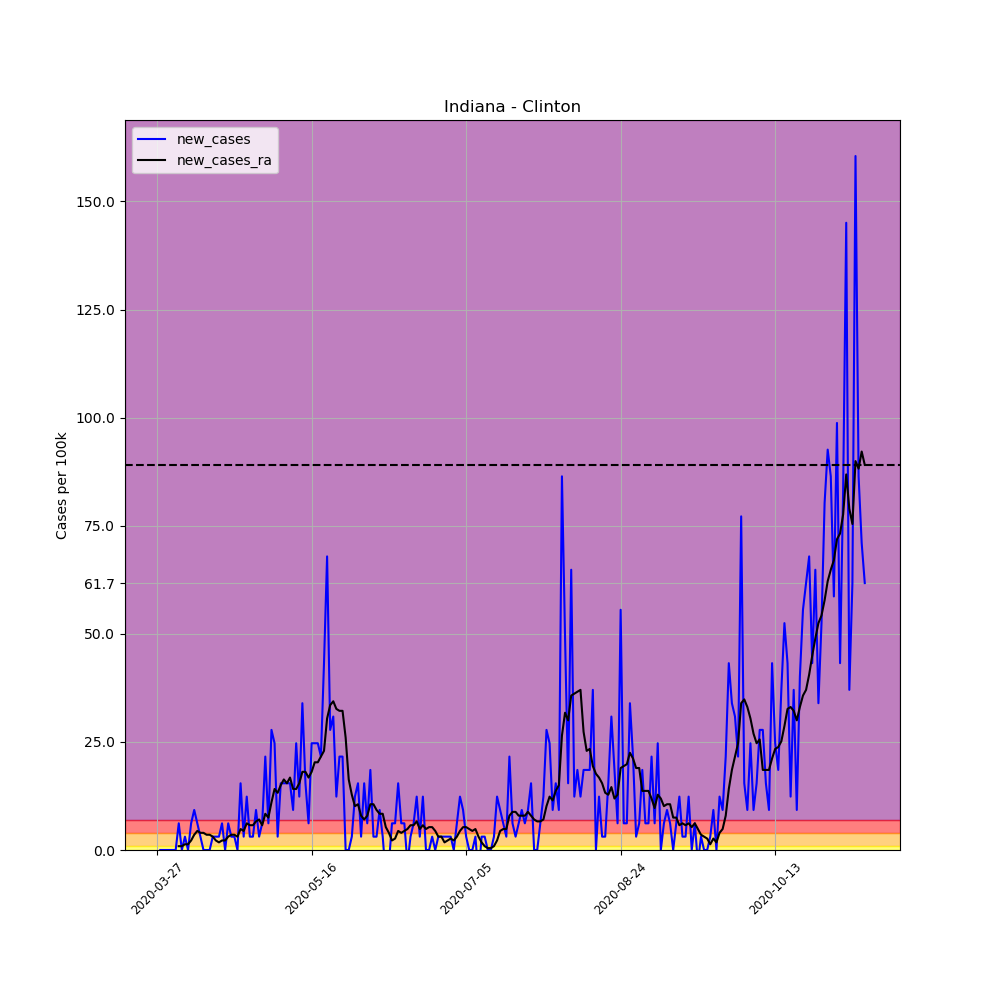

Data behind this chart, as committed beside it:
, date, county, state, fips, cases, deaths, COUNTY, STNAME, CTYNAME, POPESTIMATE2019, per_100k, per_100k_ra, new_cases, new_cases_ra
394200, 2020-03-27, Clinton, Indiana, 18023, 1, 0, 23, Indiana, Clinton, 32399, 3.087, , , 
394201, 2020-03-28, Clinton, Indiana, 18023, 1, 0, 23, Indiana, Clinton, 32399, 3.087, , 0.0, 
394202, 2020-03-29, Clinton, Indiana, 18023, 1, 0, 23, Indiana, Clinton, 32399, 3.087, , 0.0, 
394203, 2020-03-30, Clinton, Indiana, 18023, 1, 0, 23, Indiana, Clinton, 32399, 3.087, , 0.0, 
394204, 2020-03-31, Clinton, Indiana, 18023, 1, 0, 23, Indiana, Clinton, 32399, 3.087, , 0.0, 
394205, 2020-04-01, Clinton, Indiana, 18023, 1, 0, 23, Indiana, Clinton, 32399, 3.087, , 0.0, 
394206, 2020-04-02, Clinton, Indiana, 18023, 1, 0, 23, Indiana, Clinton, 32399, 3.087, 3.087, 0.0, 
394207, 2020-04-03, Clinton, Indiana, 18023, 3, 0, 23, Indiana, Clinton, 32399, 9.26, 3.968, 6.173, 0.8819
394208, 2020-04-04, Clinton, Indiana, 18023, 3, 0, 23, Indiana, Clinton, 32399, 9.26, 4.85, 0.0, 0.8819
394209, 2020-04-05, Clinton, Indiana, 18023, 4, 0, 23, Indiana, Clinton, 32399, 12.35, 6.173, 3.087, 1.323
394210, 2020-04-06, Clinton, Indiana, 18023, 4, 0, 23, Indiana, Clinton, 32399, 12.35, 7.496, 0.0, 1.323
394211, 2020-04-07, Clinton, Indiana, 18023, 6, 1, 23, Indiana, Clinton, 32399, 18.52, 9.7, 6.173, 2.205
394212, 2020-04-08, Clinton, Indiana, 18023, 9, 1, 23, Indiana, Clinton, 32399, 27.78, 13.23, 9.26, 3.527
394213, 2020-04-09, Clinton, Indiana, 18023, 11, 2, 23, Indiana, Clinton, 32399, 33.95, 17.64, 6.173, 4.409
394214, 2020-04-10, Clinton, Indiana, 18023, 12, 2, 23, Indiana, Clinton, 32399, 37.04, 21.61, 3.087, 3.968
394215, 2020-04-11, Clinton, Indiana, 18023, 12, 2, 23, Indiana, Clinton, 32399, 37.04, 25.57, 0.0, 3.968
394216, 2020-04-12, Clinton, Indiana, 18023, 12, 2, 23, Indiana, Clinton, 32399, 37.04, 29.1, 0.0, 3.527
394217, 2020-04-13, Clinton, Indiana, 18023, 12, 2, 23, Indiana, Clinton, 32399, 37.04, 32.63, 0.0, 3.527
394218, 2020-04-14, Clinton, Indiana, 18023, 13, 2, 23, Indiana, Clinton, 32399, 40.12, 35.72, 3.087, 3.087
394219, 2020-04-15, Clinton, Indiana, 18023, 14, 2, 23, Indiana, Clinton, 32399, 43.21, 37.92, 3.087, 2.205
394220, 2020-04-16, Clinton, Indiana, 18023, 15, 2, 23, Indiana, Clinton, 32399, 46.3, 39.68, 3.087, 1.764
394221, 2020-04-17, Clinton, Indiana, 18023, 17, 2, 23, Indiana, Clinton, 32399, 52.47, 41.89, 6.173, 2.205
394222, 2020-04-18, Clinton, Indiana, 18023, 17, 2, 23, Indiana, Clinton, 32399, 52.47, 44.09, 0.0, 2.205
394223, 2020-04-19, Clinton, Indiana, 18023, 19, 2, 23, Indiana, Clinton, 32399, 58.64, 47.18, 6.173, 3.087
394224, 2020-04-20, Clinton, Indiana, 18023, 20, 2, 23, Indiana, Clinton, 32399, 61.73, 50.71, 3.087, 3.527
394225, 2020-04-21, Clinton, Indiana, 18023, 21, 2, 23, Indiana, Clinton, 32399, 64.82, 54.23, 3.087, 3.527
394226, 2020-04-22, Clinton, Indiana, 18023, 21, 2, 23, Indiana, Clinton, 32399, 64.82, 57.32, 0.0, 3.087
394227, 2020-04-23, Clinton, Indiana, 18023, 26, 2, 23, Indiana, Clinton, 32399, 80.25, 62.17, 15.43, 4.85
394228, 2020-04-24, Clinton, Indiana, 18023, 27, 2, 23, Indiana, Clinton, 32399, 83.34, 66.58, 3.087, 4.409
394229, 2020-04-25, Clinton, Indiana, 18023, 31, 2, 23, Indiana, Clinton, 32399, 95.68, 72.75, 12.35, 6.173
394230, 2020-04-26, Clinton, Indiana, 18023, 32, 2, 23, Indiana, Clinton, 32399, 98.77, 78.49, 3.087, 5.732
394231, 2020-04-27, Clinton, Indiana, 18023, 33, 2, 23, Indiana, Clinton, 32399, 101.9, 84.22, 3.087, 5.732
394232, 2020-04-28, Clinton, Indiana, 18023, 36, 2, 23, Indiana, Clinton, 32399, 111.1, 90.83, 9.26, 6.614
394233, 2020-04-29, Clinton, Indiana, 18023, 37, 2, 23, Indiana, Clinton, 32399, 114.2, 97.89, 3.087, 7.055
394234, 2020-04-30, Clinton, Indiana, 18023, 39, 2, 23, Indiana, Clinton, 32399, 120.4, 103.6, 6.173, 5.732
394235, 2020-05-01, Clinton, Indiana, 18023, 46, 2, 23, Indiana, Clinton, 32399, 142, 112, 21.61, 8.378
394236, 2020-05-02, Clinton, Indiana, 18023, 48, 2, 23, Indiana, Clinton, 32399, 148.2, 119.5, 6.173, 7.496
394237, 2020-05-03, Clinton, Indiana, 18023, 57, 2, 23, Indiana, Clinton, 32399, 175.9, 130.5, 27.78, 11.02
394238, 2020-05-04, Clinton, Indiana, 18023, 65, 2, 23, Indiana, Clinton, 32399, 200.6, 144.6, 24.69, 14.11
394239, 2020-05-05, Clinton, Indiana, 18023, 66, 2, 23, Indiana, Clinton, 32399, 203.7, 157.9, 3.087, 13.23
394240, 2020-05-06, Clinton, Indiana, 18023, 71, 2, 23, Indiana, Clinton, 32399, 219.1, 172.8, 15.43, 14.99
394241, 2020-05-07, Clinton, Indiana, 18023, 76, 2, 23, Indiana, Clinton, 32399, 234.6, 189.2, 15.43, 16.31
394242, 2020-05-08, Clinton, Indiana, 18023, 81, 2, 23, Indiana, Clinton, 32399, 250, 204.6, 15.43, 15.43
394243, 2020-05-09, Clinton, Indiana, 18023, 86, 2, 23, Indiana, Clinton, 32399, 265.4, 221.3, 15.43, 16.76
394244, 2020-05-10, Clinton, Indiana, 18023, 89, 2, 23, Indiana, Clinton, 32399, 274.7, 235.5, 9.26, 14.11
394245, 2020-05-11, Clinton, Indiana, 18023, 97, 2, 23, Indiana, Clinton, 32399, 299.4, 249.6, 24.69, 14.11
394246, 2020-05-12, Clinton, Indiana, 18023, 101, 2, 23, Indiana, Clinton, 32399, 311.7, 265, 12.35, 15.43
394247, 2020-05-13, Clinton, Indiana, 18023, 112, 2, 23, Indiana, Clinton, 32399, 345.7, 283.1, 33.95, 18.08
394248, 2020-05-14, Clinton, Indiana, 18023, 117, 2, 23, Indiana, Clinton, 32399, 361.1, 301.2, 15.43, 18.08
394249, 2020-05-15, Clinton, Indiana, 18023, 119, 2, 23, Indiana, Clinton, 32399, 367.3, 317.9, 6.173, 16.76
394250, 2020-05-16, Clinton, Indiana, 18023, 127, 2, 23, Indiana, Clinton, 32399, 392, 336, 24.69, 18.08
394251, 2020-05-17, Clinton, Indiana, 18023, 135, 2, 23, Indiana, Clinton, 32399, 416.7, 356.3, 24.69, 20.28
394252, 2020-05-18, Clinton, Indiana, 18023, 143, 2, 23, Indiana, Clinton, 32399, 441.4, 376.6, 24.69, 20.28
394253, 2020-05-19, Clinton, Indiana, 18023, 150, 2, 23, Indiana, Clinton, 32399, 463, 398.2, 21.61, 21.61
394254, 2020-05-20, Clinton, Indiana, 18023, 164, 2, 23, Indiana, Clinton, 32399, 506.2, 421.1, 43.21, 22.93
394255, 2020-05-21, Clinton, Indiana, 18023, 186, 2, 23, Indiana, Clinton, 32399, 574.1, 451.5, 67.9, 30.42
394256, 2020-05-22, Clinton, Indiana, 18023, 195, 2, 23, Indiana, Clinton, 32399, 601.9, 485, 27.78, 33.51
394257, 2020-05-23, Clinton, Indiana, 18023, 205, 2, 23, Indiana, Clinton, 32399, 632.7, 519.4, 30.87, 34.39
394258, 2020-05-24, Clinton, Indiana, 18023, 209, 2, 23, Indiana, Clinton, 32399, 645.1, 552, 12.35, 32.63
394259, 2020-05-25, Clinton, Indiana, 18023, 216, 2, 23, Indiana, Clinton, 32399, 666.7, 584.2, 21.61, 32.19
... 170 more rows
